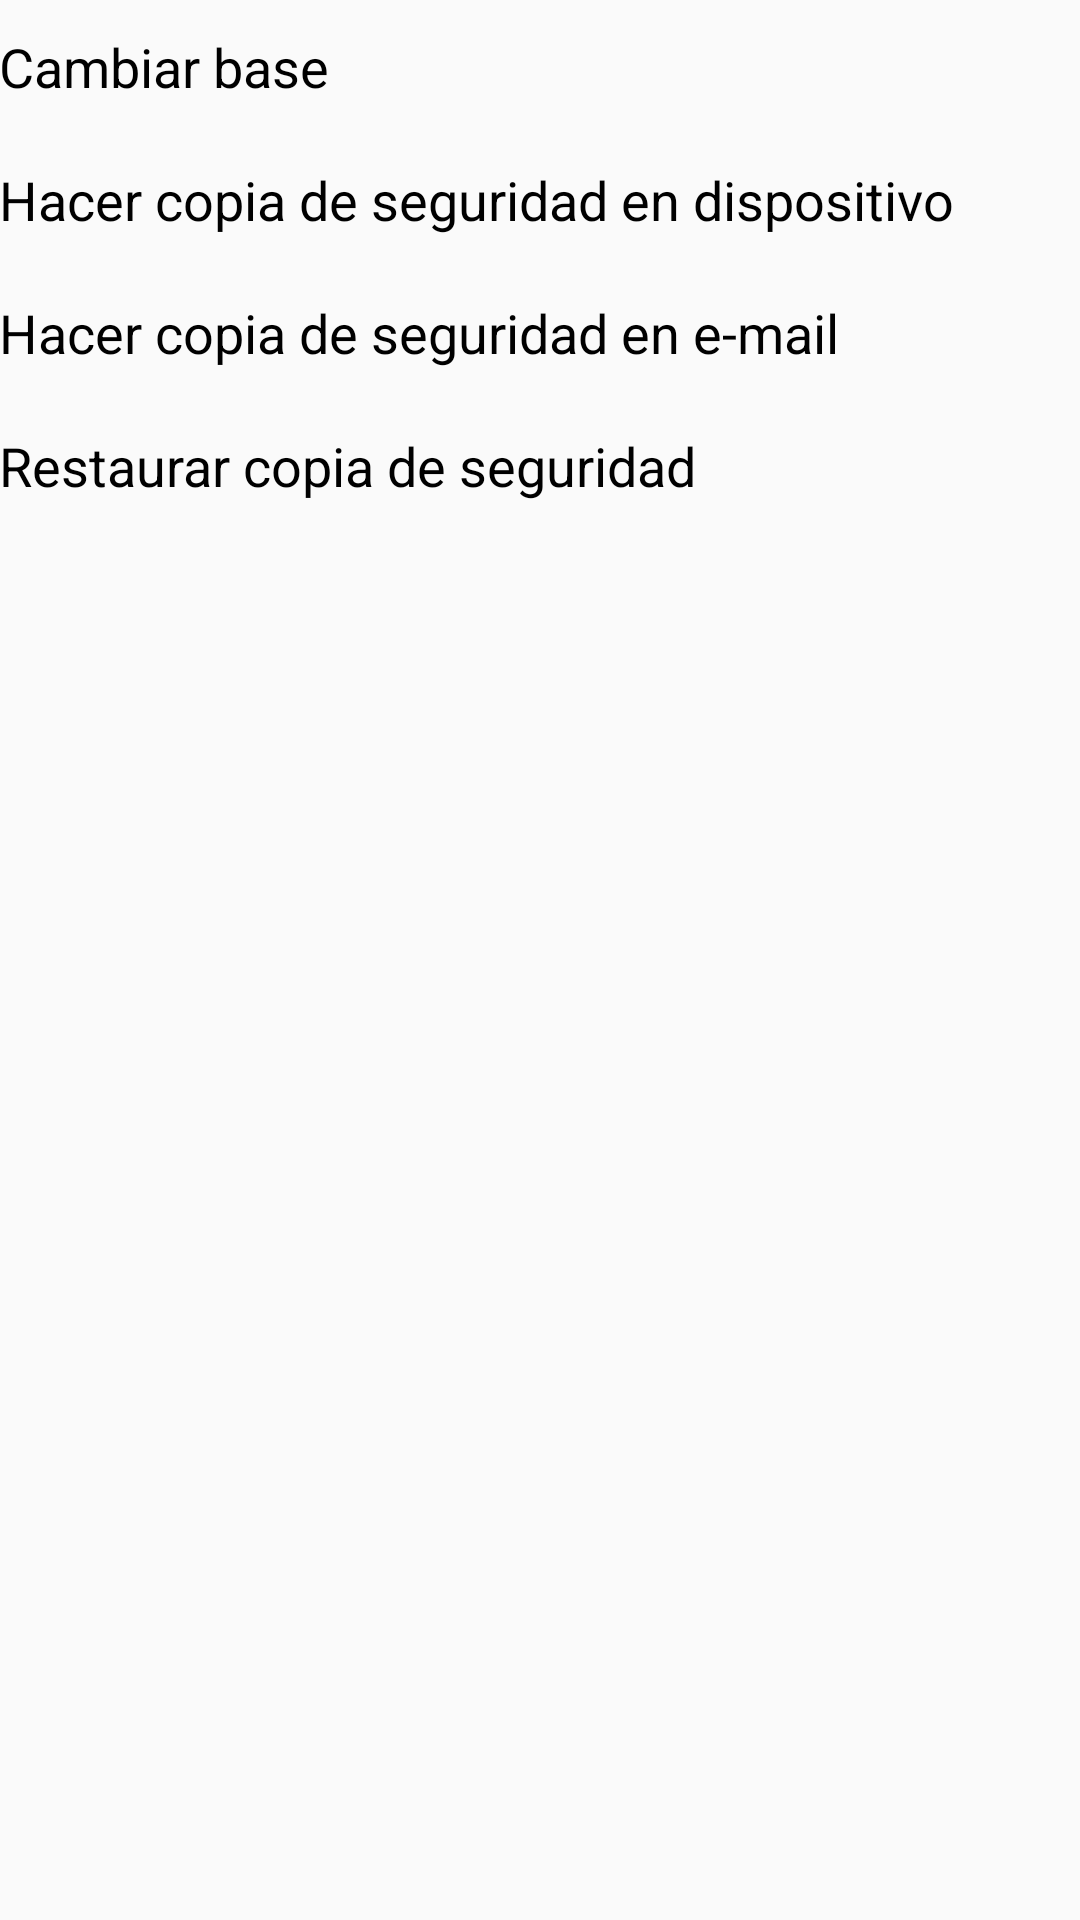

The Android layout XML behind this screen, and the referenced resources:
<!-- AndroidManifest.xml: application theme AppTheme -->
<!-- res/layout/activity_configuracion.xml -->
<?xml version="1.0" encoding="utf-8"?>
<LinearLayout xmlns:android="http://schemas.android.com/apk/res/android"
    xmlns:tools="http://schemas.android.com/tools"
    android:id="@+id/activity_configuracion"
    android:layout_width="match_parent"
    android:layout_height="match_parent"
    android:paddingBottom="@dimen/activity_vertical_margin"
    android:paddingLeft="@dimen/activity_horizontal_margin"
    android:paddingRight="@dimen/activity_horizontal_margin"
    android:paddingTop="@dimen/activity_vertical_margin"
    android:orientation="vertical"
    tools:context="com.desarrollandoapps.senamarket.configuracion.ConfiguracionActivity">

    <ScrollView
        android:layout_width="match_parent"
        android:layout_height="match_parent">


        <LinearLayout
            android:orientation="vertical"
            android:layout_width="match_parent"
            android:layout_height="wrap_content">

            <TextView
                android:text="Cambiar base"
                android:layout_width="match_parent"
                android:layout_height="wrap_content"
                android:id="@+id/txtModificarBase"
                android:onClick="cambiarBase"
                android:textAppearance="@style/TextAppearance.AppCompat.Medium"
                android:textColor="@android:color/black"
                android:paddingTop="10dp"
                android:paddingBottom="10dp" />

            <TextView
                android:text="Hacer copia de seguridad en dispositivo"
                android:layout_width="match_parent"
                android:layout_height="wrap_content"
                android:id="@+id/txtBackupSD"
                android:onClick="exportarDBaSD"
                android:textAppearance="@style/TextAppearance.AppCompat.Medium"
                android:textColor="@android:color/black"
                android:paddingTop="10dp"
                android:paddingBottom="10dp" />

            <TextView
                android:text="Hacer copia de seguridad en e-mail"
                android:layout_width="match_parent"
                android:layout_height="wrap_content"
                android:id="@+id/txtBackupMail"
                android:onClick="enviarMail"
                android:textAppearance="@style/TextAppearance.AppCompat.Medium"
                android:textColor="@android:color/black"
                android:paddingTop="10dp"
                android:paddingBottom="10dp" />

            <TextView
                android:text="Restaurar copia de seguridad"
                android:layout_width="match_parent"
                android:layout_height="wrap_content"
                android:id="@+id/txtRestaurarDB"
                android:onClick="importarDB"
                android:textAppearance="@style/TextAppearance.AppCompat.Medium"
                android:textColor="@android:color/black"
                android:paddingTop="10dp"
                android:paddingBottom="10dp" />

        </LinearLayout>
    </ScrollView>
</LinearLayout>
<!-- resources referenced by this layout -->
<resources>
  <style name="AppTheme" parent="Theme.AppCompat.Light.DarkActionBar">
          
          <item name="colorPrimary">@color/colorPrimary</item>
          <item name="colorPrimaryDark">@color/colorPrimaryDark</item>
          <item name="colorAccent">@color/colorAccent</item>
  
          
          <item name="android:spinnerItemStyle">
              @style/spinnerItemStyle
          </item>
  
          
  
      </style>
  <color name="colorPrimary">#59B548</color>
  <color name="colorPrimaryDark">#238276</color>
  <color name="colorAccent">#fc7323</color>
  <style name="spinnerItemStyle">
          <item name="android:padding">10dp</item>
          <item name="android:textSize">20sp</item>
          <item name="android:textColor">#2E2EFE</item>
      </style>
</resources>
